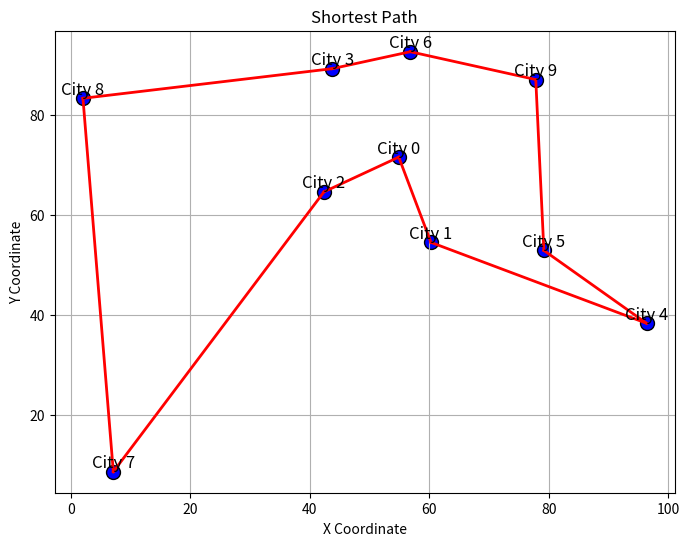

This chart was generated by the following Python code:
import numpy as np
import matplotlib.pyplot as plt
import time
class AntColony:
    def __init__(self, distances, city_names, n_ants, n_best, n_iterations, decay, alpha=1, beta=1):
        # distances: Mảng 2 chiều chứa khoảng cách giữa các thành phố
        self.distances = distances
        
        # city_names: Danh sách tên các thành phố tương ứng với chỉ số trong mảng distances
        self.city_names = city_names
        
        # pheromone: Khởi tạo mảng pheromone với mỗi giá trị ban đầu bằng 1 chia cho số lượng thành phố
        self.pheromone = np.ones(self.distances.shape) / len(distances)
        
        # all_inds: Dãy chỉ số từ 0 đến số lượng thành phố, dùng để truy cập vào các thành phố trong mảng
        self.all_inds = range(len(distances))
        
        # n_ants: Số lượng kiến sử dụng trong mô hình
        self.n_ants = n_ants
        
        # n_best: Số lượng đường đi tốt nhất để cập nhật pheromone
        self.n_best = n_best
        
        # n_iterations: Số lần lặp (thế hệ) thuật toán sẽ chạy
        self.n_iterations = n_iterations
        
        # decay: Tỷ lệ bay hơi pheromone sau mỗi lần lặp
        self.decay = decay
        
        # alpha: Hệ số ảnh hưởng của pheromone đến xác suất chọn lộ trình (tương quan với tầm quan trọng của pheromone)
        self.alpha = alpha
        
        # beta: Hệ số ảnh hưởng của heuristic (nghịch đảo khoảng cách) đến xác suất chọn lộ trình
        self.beta = beta



    def spread_pheromone(self, all_paths, n_best, shortest_path):
        # Sắp xếp tất cả các đường đi dựa trên độ dài (khoảng cách) của chúng
        sorted_paths = sorted(all_paths, key=lambda x: x[1])
        
        # Lặp qua n_best đường đi ngắn nhất để tăng cường pheromone
        for path, dist in sorted_paths[:n_best]:
            # Tăng cường pheromone trên mỗi bước di chuyển trong đường đi
            for move in path:
                # Cập nhật lượng pheromone trên từng đoạn đường dựa vào độ dài đoạn đường đó
                # Bằng cách lấy nghịch đảo của khoảng cách: pheromone càng cao khi khoảng cách càng ngắn
                self.pheromone[move] += 1.0 / self.distances[move]


    def gen_all_paths(self):
        # Khởi tạo một danh sách rỗng để lưu trữ tất cả các đường đi được sinh ra
        all_paths = []
        
        # Lặp qua số lượng kiến đã được định trước (n_ants)
        for i in range(self.n_ants):
            # Sinh ra một đường đi cho mỗi con kiến từ điểm bắt đầu (ví dụ: điểm 0)
            path = self.gen_path(0)
            
            # Tính toán khoảng cách tổng của đường đi vừa sinh ra
            path_distance = self.gen_path_dist(path)
            
            # Thêm cặp (đường đi, khoảng cách) vào danh sách các đường đi
            all_paths.append((path, path_distance))
            
        # Trả về danh sách chứa tất cả các đường đi và khoảng cách tương ứng của chúng
        return all_paths


    def gen_path(self, start):
        # Khởi tạo danh sách path để lưu trữ đường đi
        path = []
        # Tạo một tập hợp visited để theo dõi các đỉnh đã thăm
        visited = set()
        # Đánh dấu đỉnh bắt đầu là đã thăm
        visited.add(start)
        # Đặt đỉnh hiện tại là đỉnh bắt đầu
        prev = start
        
        # Lặp cho đến khi đường đi chưa đạt đủ số đỉnh (trừ điểm bắt đầu)
        while len(path) < len(self.distances) - 1:
            # Chọn nước đi tiếp theo dựa trên pheromone và khoảng cách, tránh các đỉnh đã thăm
            move = self.pick_move(self.pheromone[prev], self.distances[prev], visited)
            # Thêm nước đi vào đường đi
            path.append((prev, move))
            # Cập nhật đỉnh hiện tại là đỉnh vừa di chuyển tới
            prev = move
            # Đánh dấu đỉnh mới là đã thăm
            visited.add(move)
        
        # Kết thúc đường đi bằng cách quay trở lại điểm bắt đầu
        path.append((prev, start))
        # Trả về đường đi hoàn chỉnh
        return path

    def gen_path_dist(self, path):
        total_dist = 0
        for (start, end) in path:
            total_dist += self.distances[start][end]
        return total_dist

    def pick_move(self, pheromone, distances, visited):
        # Sao chép mảng pheromone để không làm thay đổi mảng ban đầu
        pheromone = np.copy(pheromone)
        # Đặt giá trị pheromone của các điểm đã thăm bằng 0 để tránh lặp lại
        pheromone[list(visited)] = 0
        
        # Tạo một heuristic dựa trên nghịch đảo khoảng cách (vô cùng nếu khoảng cách là 0)
        heuristic = 1.0 / np.where(distances == 0, np.inf, distances)
        
        # Tính toán giá trị cho mỗi lựa chọn di chuyển dựa trên pheromone và heuristic
        row = pheromone ** self.alpha * (heuristic ** self.beta)
    
        # Nếu tổng giá trị của các lựa chọn di chuyển là 0, tức là không còn lựa chọn hợp lệ
        if np.sum(row) == 0:
            # Tạo danh sách các chỉ số có thể di chuyển, loại trừ các điểm đã thăm và khoảng cách là 0
            available = [i for i in self.all_inds if i not in visited and distances[i] > 0]
            
            # Nếu không còn điểm nào có thể di chuyển, trả về điểm bắt đầu (cần định nghĩa biến start)
            if not available:
                return start
            # Ngược lại, chọn ngẫu nhiên một điểm có thể di chuyển từ danh sách available
            return np.random.choice(available)
        else:
            # Chuẩn hóa các giá trị di chuyển để tổng là 1, tạo thành xác suất
            norm_row = row / np.sum(row)
            # Chọn một điểm di chuyển dựa trên xác suất đã tính
            move = np.random.choice(self.all_inds, 1, p=norm_row)[0]
            return move
        
    def run(self):
        # Khởi tạo biến để lưu đường đi ngắn nhất tạm thời trong mỗi lần lặp
        shortest_path = None
        
        # Khởi tạo biến để lưu đường đi ngắn nhất qua tất cả các lần lặp
        all_time_shortest_path = ("placeholder", np.inf)
        
        # Lặp qua số lần thực hiện thuật toán đã định trước (n_iterations)
        for i in range(self.n_iterations):
            # Sinh ra tất cả các đường đi có thể của các kiến
            all_paths = self.gen_all_paths()
            
            # Phân bổ pheromone dựa trên các đường đi đã sinh ra, tập trung vào n_best đường đi
            self.spread_pheromone(all_paths, self.n_best, shortest_path=shortest_path)
            
            # Tìm đường đi ngắn nhất trong lần lặp hiện tại
            shortest_path = min(all_paths, key=lambda x: x[1])
            
            # Kiểm tra nếu đường đi ngắn nhất hiện tại ngắn hơn đường đi ngắn nhất qua các lần lặp
            if shortest_path[1] < all_time_shortest_path[1]:
                # Cập nhật đường đi ngắn nhất qua các lần lặp
                all_time_shortest_path = shortest_path
            
            # Giảm pheromone trên tất cả các đường đi dựa trên tỷ lệ bay hơi đã định (decay)
            self.pheromone *= (1 - self.decay)
        
        # Trả về đường đi ngắn nhất qua tất cả các lần lặp
        return all_time_shortest_path


# Hàm để tạo ngẫu nhiên ma trận khoảng cách và tên các thành phố
def generate_random_cities(n_cities):
    np.random.seed(0)
    cities = np.random.rand(n_cities, 2) * 100
    distances = np.zeros((n_cities, n_cities))
    city_names = [f"City {i}" for i in range(n_cities)]

    for i in range(n_cities):
        for j in range(n_cities):
            distance = np.linalg.norm(cities[i] - cities[j])
            distances[i][j] = np.round(distance)

    return distances, city_names, cities

# Tạo ma trận khoảng cách, tên thành phố và tọa độ ngẫu nhiên cho các thành phố
distances, city_names, cities = generate_random_cities(10)

# Khởi tạo và chạy thuật toán kiến
start_time = time.time()
ant_colony = AntColony(distances, city_names, n_ants=30, n_best=1, n_iterations=50, decay=0.1, alpha=1, beta=5)
shortest_path = ant_colony.run()
end_time = time.time()

print("Shortest path: ", shortest_path[0])
print("Best distance: ", shortest_path[1])

execution_time = end_time - start_time
print(f"Execution time: {execution_time:.2f} seconds")
# Hiển thị đường đi ngắn nhất
plt.figure(figsize=(8, 6))
plt.scatter(cities[:,0], cities[:,1], c='blue', edgecolors='black', s=100)
for i, city in enumerate(city_names):
    plt.text(cities[i,0], cities[i,1], city, fontsize=12, ha='center', va='bottom')

# Vẽ đường đi ngắn nhất
path_indices = [move[0] for move in shortest_path[0]]
path_indices.append(shortest_path[0][-1][1])
for i in range(len(path_indices) - 1):
    start_city = path_indices[i]
    end_city = path_indices[i + 1]
    start_coords = cities[start_city]
    end_coords = cities[end_city]
    plt.plot([start_coords[0], end_coords[0]], [start_coords[1], end_coords[1]], color='red', linewidth=2)

plt.title('Shortest Path')
plt.xlabel('X Coordinate')
plt.ylabel('Y Coordinate')
plt.grid(True)
plt.show()
